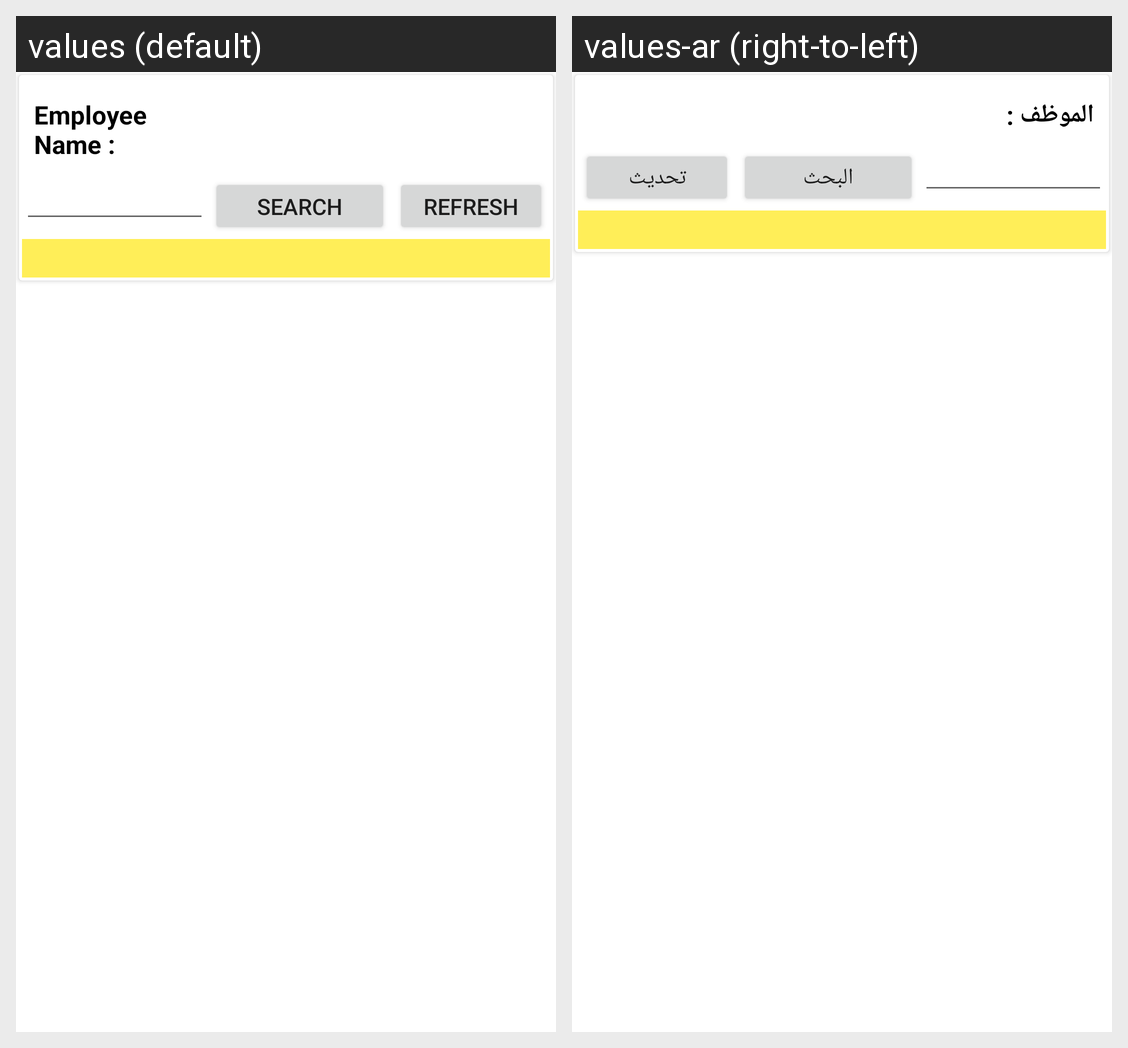

The same Android screen rendered under two of its app's locales, left to right. List the strings drawn on it with the default value and each locale's translation.
Android screen res/layout/activity_done_list.xml rendered under 2 locales, left to right: values (default), values-ar (right-to-left). Device: Nexus 5 (rendered at 1080×1920; each locale shown at half size, 540×960, under a caption strip naming it); theme Theme.EstimationApp.
Strings drawn on this screen, with the default value and each locale's value (text and hints the layout hard-codes, and strings that could not be matched under every locale, appear in the picture but are not listed):

employeeName_lbl
  values: Employee Name :
  values-ar: الموظف :

search_lbl
  values: Search
  values-ar: البحث

refresh_lbl
  values: Refresh
  values-ar: تحديث الطلبات
